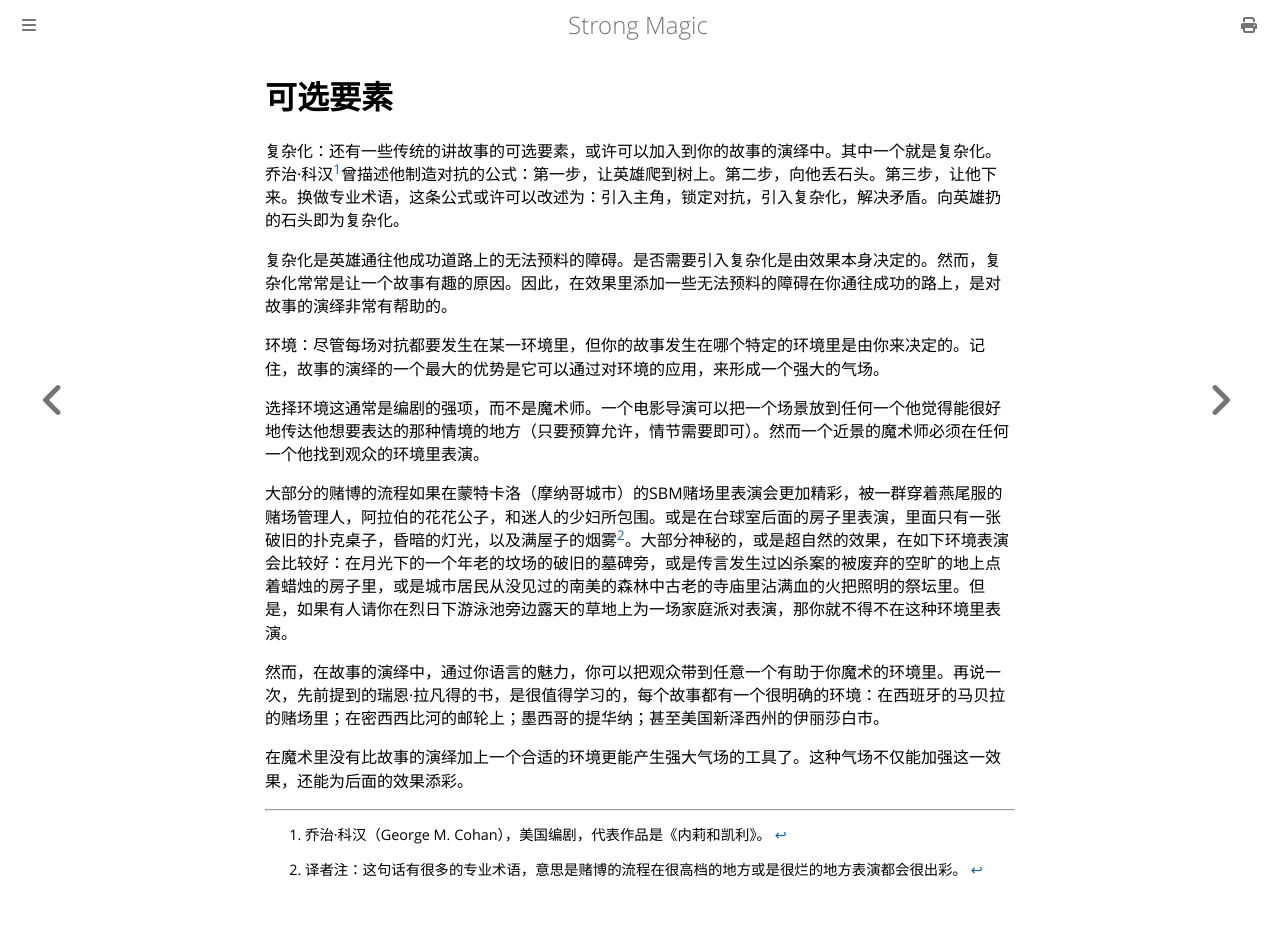

repository: ZJY0516/strong-magic · page: situational-meaning/optional-elements.html · generator: mdbook

# 可选要素

复杂化：还有一些传统的讲故事的可选要素，或许可以加入到你的故事的演绎中。其中一个就是复杂化。乔治·科汉[^1]曾描述他制造对抗的公式：第一步，让英雄爬到树上。第二步，向他丢石头。第三步，让他下来。换做专业术语，这条公式或许可以改述为：引入主角，锁定对抗，引入复杂化，解决矛盾。向英雄扔的石头即为复杂化。

复杂化是英雄通往他成功道路上的无法预料的障碍。是否需要引入复杂化是由效果本身决定的。然而，复杂化常常是让一个故事有趣的原因。因此，在效果里添加一些无法预料的障碍在你通往成功的路上，是对故事的演绎非常有帮助的。

环境：尽管每场对抗都要发生在某一环境里，但你的故事发生在哪个特定的环境里是由你来决定的。记住，故事的演绎的一个最大的优势是它可以通过对环境的应用，来形成一个强大的气场。

选择环境这通常是编剧的强项，而不是魔术师。一个电影导演可以把一个场景放到任何一个他觉得能很好地传达他想要表达的那种情境的地方（只要预算允许，情节需要即可）。然而一个近景的魔术师必须在任何一个他找到观众的环境里表演。

大部分的赌博的流程如果在蒙特卡洛（摩纳哥城市）的SBM赌场里表演会更加精彩，被一群穿着燕尾服的赌场管理人，阿拉伯的花花公子，和迷人的少妇所包围。或是在台球室后面的房子里表演，里面只有一张破旧的扑克桌子，昏暗的灯光，以及满屋子的烟雾[^2]。大部分神秘的，或是超自然的效果，在如下环境表演会比较好：在月光下的一个年老的坟场的破旧的墓碑旁，或是传言发生过凶杀案的被废弃的空旷的地上点着蜡烛的房子里，或是城市居民从没见过的南美的森林中古老的寺庙里沾满血的火把照明的祭坛里。但是，如果有人请你在烈日下游泳池旁边露天的草地上为一场家庭派对表演，那你就不得不在这种环境里表演。

然而，在故事的演绎中，通过你语言的魅力，你可以把观众带到任意一个有助于你魔术的环境里。再说一次，先前提到的瑞恩·拉凡得的书，是很值得学习的，每个故事都有一个很明确的环境：在西班牙的马贝拉的赌场里；在密西西比河的邮轮上；墨西哥的提华纳；甚至美国新泽西州的伊丽莎白市。

在魔术里没有比故事的演绎加上一个合适的环境更能产生强大气场的工具了。这种气场不仅能加强这一效果，还能为后面的效果添彩。

[^1]: 乔治·科汉（George M. Cohan），美国编剧，代表作品是《内莉和凯利》。
[^2]: 译者注：这句话有很多的专业术语，意思是赌博的流程在很高档的地方或是很烂的地方表演都会很出彩。
